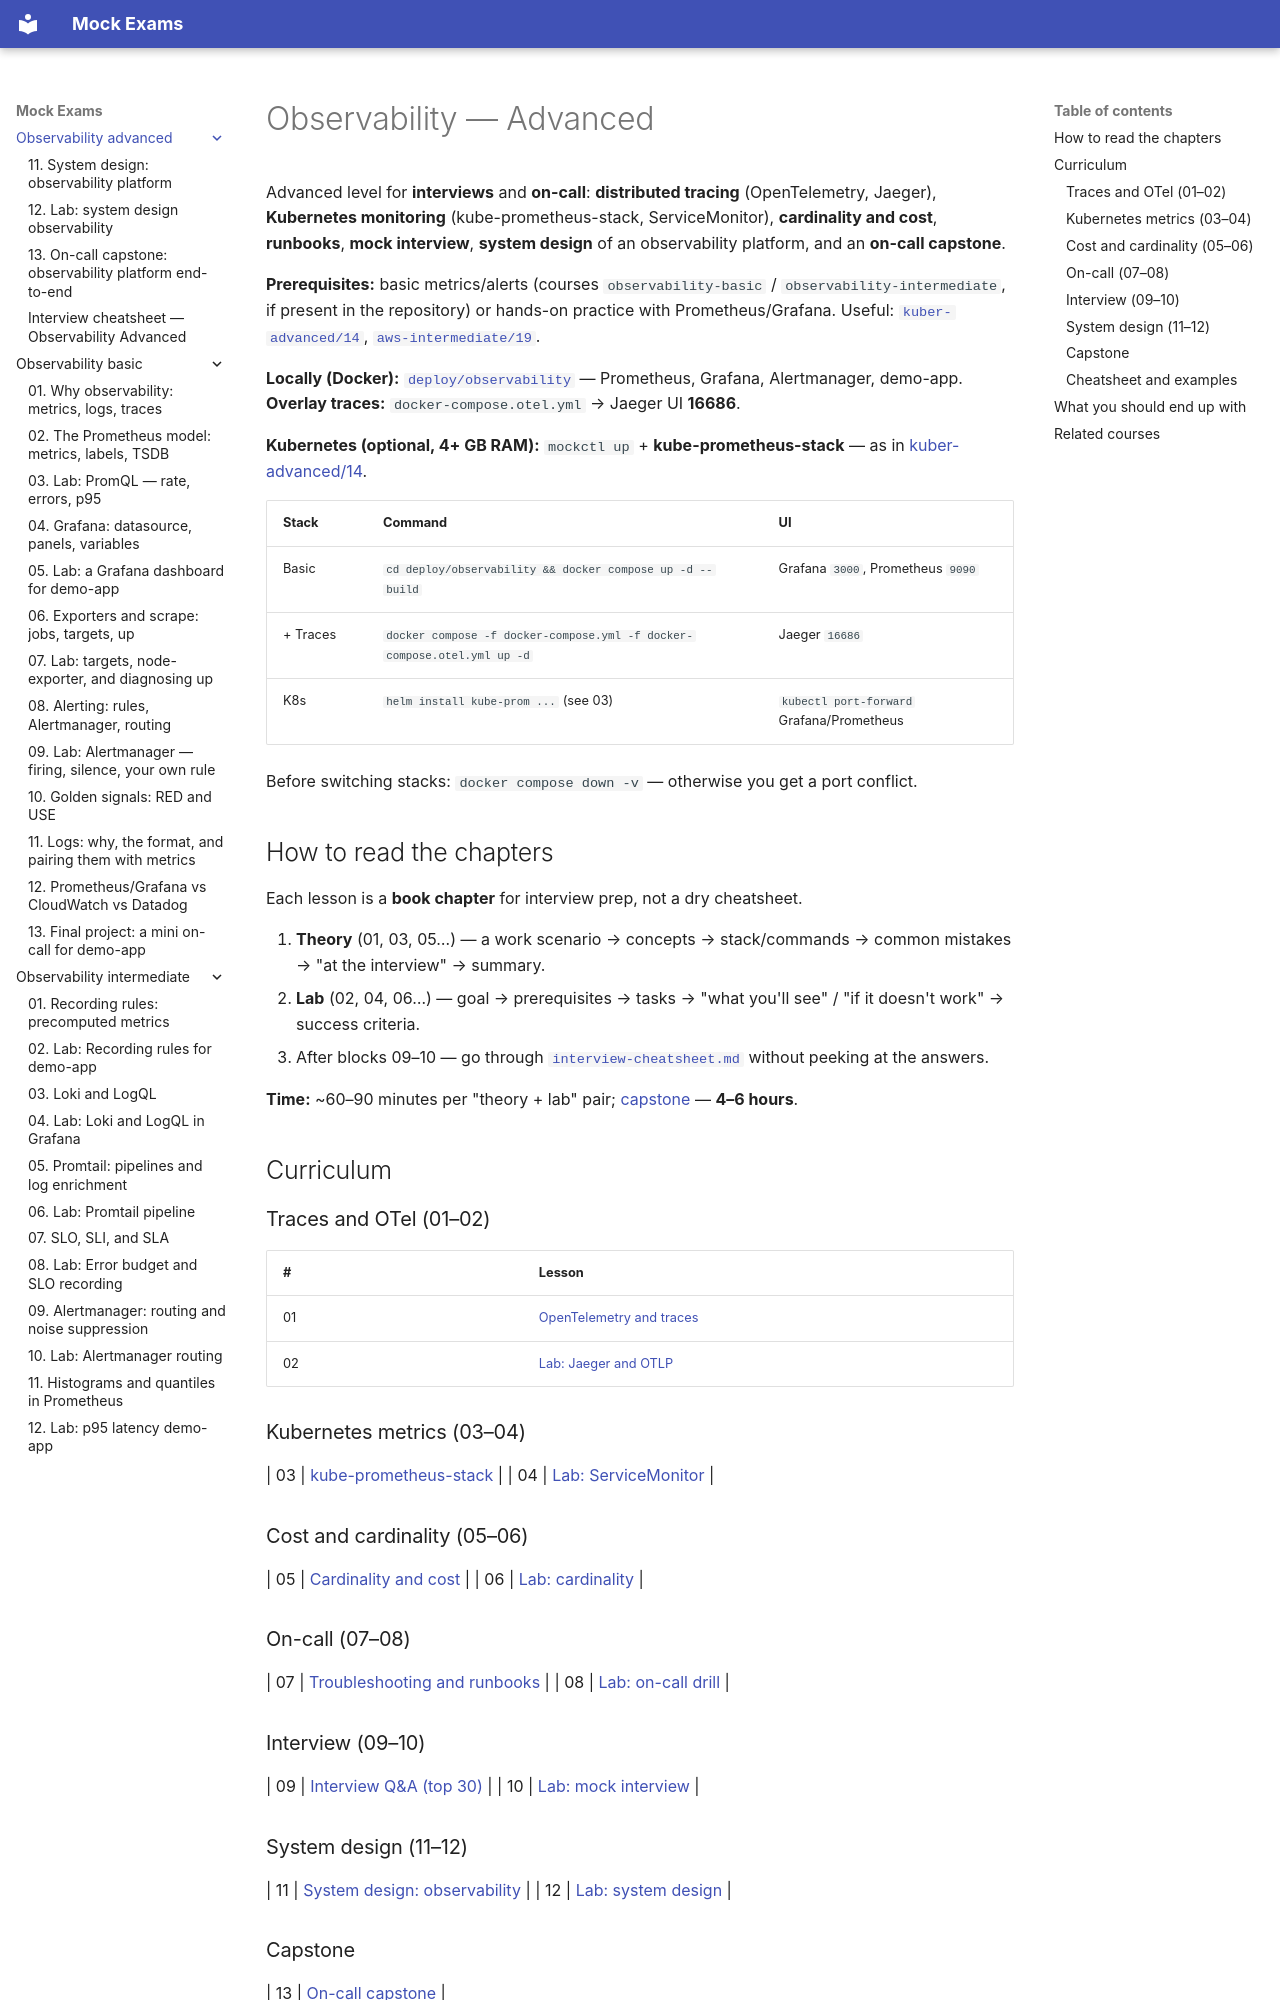

repository: FedorArbuzov/mock-exams · page: observability-advanced/index.html · generator: mkdocs

# Observability — Advanced

Advanced level for **interviews** and **on-call**: **distributed tracing** (OpenTelemetry, Jaeger), **Kubernetes monitoring** (kube-prometheus-stack, ServiceMonitor), **cardinality and cost**, **runbooks**, **mock interview**, **system design** of an observability platform, and an **on-call capstone**.

**Prerequisites:** basic metrics/alerts (courses `observability-basic` / `observability-intermediate`, if present in the repository) or hands-on practice with Prometheus/Grafana. Useful: [`kuber-advanced/14`](../kuber-advanced/14-observability.md), [`aws-intermediate/19`](../aws-intermediate/19-cloudwatch.md).

**Locally (Docker):** [`deploy/observability`](../../deploy/observability/README.md) — Prometheus, Grafana, Alertmanager, demo-app. **Overlay traces:** `docker-compose.otel.yml` → Jaeger UI **16686**.

**Kubernetes (optional, 4+ GB RAM):** `mockctl up` + **kube-prometheus-stack** — as in [kuber-advanced/14](../kuber-advanced/14-observability.md).

| Stack | Command | UI |
|-------|---------|-----|
| Basic | `cd deploy/observability && docker compose up -d --build` | Grafana `3000`, Prometheus `9090` |
| + Traces | `docker compose -f docker-compose.yml -f docker-compose.otel.yml up -d` | Jaeger `16686` |
| K8s | `helm install kube-prom ...` (see 03) | `kubectl port-forward` Grafana/Prometheus |

Before switching stacks: `docker compose down -v` — otherwise you get a port conflict.

## How to read the chapters

Each lesson is a **book chapter** for interview prep, not a dry cheatsheet.

1. **Theory** (01, 03, 05…) — a work scenario → concepts → stack/commands → common mistakes → "at the interview" → summary.
2. **Lab** (02, 04, 06…) — goal → prerequisites → tasks → "what you'll see" / "if it doesn't work" → success criteria.
3. After blocks 09–10 — go through [`interview-cheatsheet.md`](interview-cheatsheet.md) without peeking at the answers.

**Time:** ~60–90 minutes per "theory + lab" pair; [capstone](13-on-call-capstone.md) — **4–6 hours**.

## Curriculum

### Traces and OTel (01–02)

| # | Lesson |
|---|------|
| 01 | [OpenTelemetry and traces](01-otel-traces.md) |
| 02 | [Lab: Jaeger and OTLP](02-lab-jaeger.md) |

### Kubernetes metrics (03–04)

| 03 | [kube-prometheus-stack](03-kube-prometheus.md) |
| 04 | [Lab: ServiceMonitor](04-lab-servicemonitor.md) |

### Cost and cardinality (05–06)

| 05 | [Cardinality and cost](05-cardinality-cost.md) |
| 06 | [Lab: cardinality](06-lab-cardinality.md) |

### On-call (07–08)

| 07 | [Troubleshooting and runbooks](07-troubleshooting-runbooks.md) |
| 08 | [Lab: on-call drill](08-lab-oncall-drill.md) |

### Interview (09–10)

| 09 | [Interview Q&A (top 30)](09-interview-qa.md) |
| 10 | [Lab: mock interview](10-lab-mock-interview.md) |

### System design (11–12)

| 11 | [System design: observability](11-system-design-observability.md) |
| 12 | [Lab: system design](12-lab-system-design.md) |

### Capstone

| 13 | [On-call capstone](13-on-call-capstone.md) |
